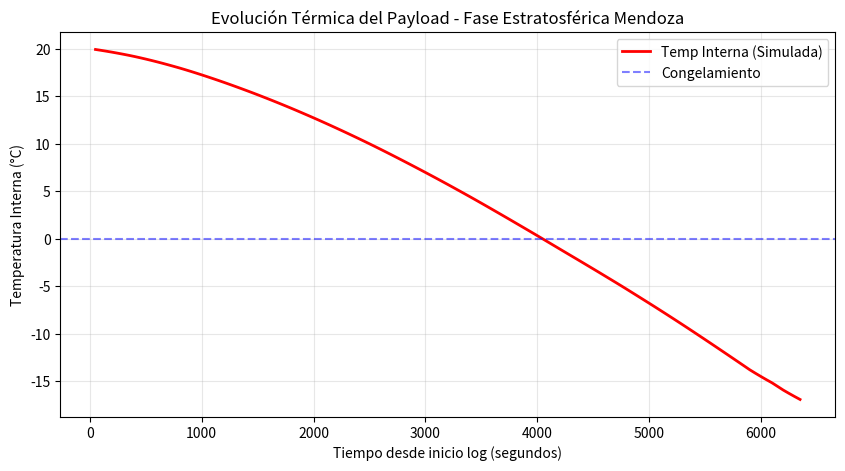

Python code for this plot:
import numpy as np
import matplotlib.pyplot as plt
import json

# --- CONFIGURACIÓN DEL SISTEMA (HARDWARE) ---
power_gen = 0.1  # Watts generados (Jetson Nano + Sensores + GPS)
thickness = 0.04  # 40mm de grosor de XPS
area_total = 0.25 # m^2 (Ej: Caja de 25x25x25 cm aprox)
masa_interna = 1.2 # kg (Electrónica + estructura interna)
cp_interno = 900   # J/kg*K (Promedio aluminio/plástico/silicio)

# --- PROPIEDADES DE MATERIALES ---
k_xps = 0.03     # Conductivity XPS (W/m*K)
mylar_emissivity = 0.03 # El Mylar refleja el 95% de la radiación IR
sigma = 5.67e-8   # Constante de Stefan-Boltzmann

# --- DATOS DEL VAIZALA RS41 (Simulado a partir de tus JSON) ---
# Extraigo los puntos clave de tu log: tiempo (segundos), altitud, temp_ext
data_log = [
  
    {"t": 50, "alt": 1810, "temp_ext": 11.7},
    {"t": 100, "alt": 2046, "temp_ext": 10.8},
    {"t": 150, "alt": 2281, "temp_ext": 10.3},
    {"t": 200, "alt": 2492, "temp_ext": 9.8},
    {"t": 250, "alt": 2746, "temp_ext": 9.1},
    {"t": 300, "alt": 3003, "temp_ext": 8.6},
    {"t": 350, "alt": 3253, "temp_ext": 8.0},
    {"t": 400, "alt": 3510, "temp_ext": 7.2},
    {"t": 450, "alt": 3754, "temp_ext": 6.3},
    {"t": 500, "alt": 4007, "temp_ext": 5.6},
    {"t": 550, "alt": 4287, "temp_ext": 4.9},
    {"t": 600, "alt": 4568, "temp_ext": 4.2},
    {"t": 650, "alt": 4814, "temp_ext": 3.6},
    {"t": 700, "alt": 5063, "temp_ext": 2.8},
    {"t": 750, "alt": 5320, "temp_ext": 2.3},
    {"t": 800, "alt": 5578, "temp_ext": 1.8},
    {"t": 850, "alt": 5815, "temp_ext": 0.8},
    {"t": 900, "alt": 6058, "temp_ext": 0.2},
    {"t": 950, "alt": 6299, "temp_ext": -0.6},
    {"t": 1000, "alt": 6544, "temp_ext": -1.1},
    {"t": 1050, "alt": 6797, "temp_ext": -1.7},
    {"t": 1100, "alt": 7060, "temp_ext": -2.3},
    {"t": 1150, "alt": 7327, "temp_ext": -2.8},
    {"t": 1200, "alt": 7588, "temp_ext": -3.4},
    {"t": 1250, "alt": 7851, "temp_ext": -4.0},
    {"t": 1300, "alt": 8130, "temp_ext": -4.6},
    {"t": 1350, "alt": 8391, "temp_ext": -5.1},
    {"t": 1400, "alt": 8663, "temp_ext": -5.6},
    {"t": 1450, "alt": 8937, "temp_ext": -6.1},
    {"t": 1500, "alt": 9193, "temp_ext": -6.8},
    {"t": 1550, "alt": 9458, "temp_ext": -7.4},
    {"t": 1600, "alt": 9718, "temp_ext": -7.8},
    {"t": 1650, "alt": 9970, "temp_ext": -8.4},
    {"t": 1700, "alt": 10223, "temp_ext": -9.0},
    {"t": 1750, "alt": 10497, "temp_ext": -9.6},
    {"t": 1800, "alt": 10750, "temp_ext": -10.1},
    {"t": 1850, "alt": 11017, "temp_ext": -10.8},
    {"t": 1900, "alt": 11283, "temp_ext": -11.4},
    {"t": 1950, "alt": 11559, "temp_ext": -11.8},
    {"t": 2000, "alt": 11825, "temp_ext": -12.4},
    {"t": 2050, "alt": 12073, "temp_ext": -13.0},
    {"t": 2100, "alt": 12320, "temp_ext": -13.6},
    {"t": 2150, "alt": 12582, "temp_ext": -14.1},
    {"t": 2200, "alt": 12858, "temp_ext": -14.8},
    {"t": 2250, "alt": 13120, "temp_ext": -15.2},
    {"t": 2300, "alt": 13384, "temp_ext": -15.9},
    {"t": 2350, "alt": 13640, "temp_ext": -16.4},
    {"t": 2400, "alt": 13892, "temp_ext": -16.9},
    {"t": 2450, "alt": 14147, "temp_ext": -17.6},
    {"t": 2500, "alt": 14385, "temp_ext": -18.1},
    {"t": 2550, "alt": 14634, "temp_ext": -18.8},
    {"t": 2600, "alt": 14871, "temp_ext": -19.4},
    {"t": 2650, "alt": 15117, "temp_ext": -20.0},
    {"t": 2700, "alt": 15354, "temp_ext": -20.6},
    {"t": 2750, "alt": 15616, "temp_ext": -21.2},
    {"t": 2800, "alt": 15882, "temp_ext": -21.7},
    {"t": 2850, "alt": 16153, "temp_ext": -22.2},
    {"t": 2900, "alt": 16414, "temp_ext": -22.7},
    {"t": 2950, "alt": 16675, "temp_ext": -23.3},
    {"t": 3000, "alt": 16921, "temp_ext": -23.8},
    {"t": 3050, "alt": 17179, "temp_ext": -24.4},
    {"t": 3100, "alt": 17438, "temp_ext": -24.8},
    {"t": 3150, "alt": 17680, "temp_ext": -25.5},
    {"t": 3200, "alt": 17919, "temp_ext": -26.0},
    {"t": 3250, "alt": 18164, "temp_ext": -26.7},
    {"t": 3300, "alt": 18433, "temp_ext": -27.1},
    {"t": 3350, "alt": 18705, "temp_ext": -27.6},
    {"t": 3400, "alt": 18956, "temp_ext": -28.2},
    {"t": 3450, "alt": 19207, "temp_ext": -28.9},
    {"t": 3500, "alt": 19461, "temp_ext": -29.5},
    {"t": 3550, "alt": 19706, "temp_ext": -30.0},
    {"t": 3600, "alt": 19956, "temp_ext": -30.6},
    {"t": 3650, "alt": 20212, "temp_ext": -31.1},
    {"t": 3700, "alt": 20475, "temp_ext": -31.5},
    {"t": 3750, "alt": 20731, "temp_ext": -32.0},
    {"t": 3800, "alt": 20995, "temp_ext": -32.6},
    {"t": 3850, "alt": 21257, "temp_ext": -33.0},
    {"t": 3900, "alt": 21507, "temp_ext": -33.4},
    {"t": 3950, "alt": 21757, "temp_ext": -33.8},
    {"t": 4000, "alt": 22026, "temp_ext": -34.4},
    {"t": 4050, "alt": 22290, "temp_ext": -34.9},
    {"t": 4100, "alt": 22545, "temp_ext": -35.5},
    {"t": 4150, "alt": 22800, "temp_ext": -35.9},
    {"t": 4200, "alt": 23067, "temp_ext": -36.2},
    {"t": 4250, "alt": 23337, "temp_ext": -36.5},
    {"t": 4300, "alt": 23605, "temp_ext": -36.8},
    {"t": 4350, "alt": 23874, "temp_ext": -37.1},
    {"t": 4400, "alt": 24153, "temp_ext": -37.6},
    {"t": 4450, "alt": 24417, "temp_ext": -38.2},
    {"t": 4500, "alt": 24679, "temp_ext": -38.5},
    {"t": 4550, "alt": 24940, "temp_ext": -39.0},
    {"t": 4600, "alt": 25203, "temp_ext": -39.7},
    {"t": 4650, "alt": 25469, "temp_ext": -40.1},
    {"t": 4700, "alt": 25733, "temp_ext": -40.5},
    {"t": 4750, "alt": 26001, "temp_ext": -41.2},
    {"t": 4800, "alt": 26264, "temp_ext": -42.0},
    {"t": 4850, "alt": 26530, "temp_ext": -42.8},
    {"t": 4900, "alt": 26780, "temp_ext": -43.2},
    {"t": 4950, "alt": 27019, "temp_ext": -43.7},
    {"t": 5000, "alt": 27270, "temp_ext": -44.1},
    {"t": 5050, "alt": 27521, "temp_ext": -44.8},
    {"t": 5100, "alt": 27768, "temp_ext": -45.6},
    {"t": 5150, "alt": 27985, "temp_ext": -46.1},
    {"t": 5200, "alt": 28200, "temp_ext": -46.8},
    {"t": 5250, "alt": 28411, "temp_ext": -47.4},
    {"t": 5300, "alt": 28627, "temp_ext": -48.0},
    {"t": 5350, "alt": 28842, "temp_ext": -48.7},
    {"t": 5400, "alt": 29051, "temp_ext": -49.4},
    {"t": 5450, "alt": 29258, "temp_ext": -50.0},
    {"t": 5500, "alt": 29466, "temp_ext": -50.6},
    {"t": 5550, "alt": 29672, "temp_ext": -51.1},
    {"t": 5600, "alt": 29886, "temp_ext": -51.8},
    {"t": 5650, "alt": 30101, "temp_ext": -52.3},
    {"t": 5700, "alt": 30314, "temp_ext": -52.8},
    {"t": 5750, "alt": 30527, "temp_ext": -53.4},
    {"t": 5800, "alt": 30751, "temp_ext": -53.8},
    {"t": 5850, "alt": 30964, "temp_ext": -54.4},
    {"t": 5900, "alt": 31193, "temp_ext": -55.1},
    {"t": 5950, "alt": 27245, "temp_ext": -51.1},
    {"t": 6000, "alt": 27499, "temp_ext": -50.3},
    {"t": 6050, "alt": 27759, "temp_ext": -49.7},
    {"t": 6100, "alt": 28005, "temp_ext": -48.9},
    {"t": 6150, "alt": 30964, "temp_ext": -54.4},
    {"t": 6200, "alt": 31193, "temp_ext": -55.1},
    {"t": 6250, "alt": 27245, "temp_ext": -51.1},
    {"t": 6300, "alt": 27499, "temp_ext": -50.3},
    {"t": 6350, "alt": 27759, "temp_ext": -49.7},
    {"t": 6400, "alt": 28005, "temp_ext": -48.9},
]

# --- MOTOR DE SIMULACIÓN ---
def simulate_thermal():
    t_int = 20.0  # Temperatura inicial dentro de la caja (°C)
    results_t = []
    results_temp = []
    
    # Iteramos sobre los intervalos de tiempo del log
    for i in range(len(data_log) - 1):
        d_t = data_log[i+1]["t"] - data_log[i]["t"]
        t_ext = data_log[i]["temp_ext"]
        
        # 1. Pérdida por Conducción (XPS)
        # Q = k * A * (T1 - T2) / L
        q_cond = (k_xps * area_total * (t_int - t_ext)) / thickness
        
        # 2. Pérdida por Radiación (Mylar)
        # Consideramos la emisividad baja del Mylar
        t_int_k = t_int + 273.15
        t_ext_k = t_ext + 273.15
        q_rad = sigma * mylar_emissivity * area_total * (t_int_k**4 - t_ext_k**4)
        
        # 3. Balance de Energía
        # El cambio de energía interna es lo generado menos lo perdido
        delta_q = (power_gen - q_cond - q_rad) * d_t
        
        # 4. Cambio de Temperatura
        # dT = dQ / (m * Cp)
        delta_temp = delta_q / (masa_interna * cp_interno)
        t_int += delta_temp
        
        results_t.append(data_log[i]["t"])
        results_temp.append(t_int)
        
    return results_t, results_temp

# Ejecución y Gráfico
tiempos, temps_internas = simulate_thermal()

plt.figure(figsize=(10, 5))
plt.plot(tiempos, temps_internas, label='Temp Interna (Simulada)', color='red', linewidth=2)
plt.axhline(y=0, color='blue', linestyle='--', alpha=0.5, label='Congelamiento')
plt.title('Evolución Térmica del Payload - Fase Estratosférica Mendoza')
plt.xlabel('Tiempo desde inicio log (segundos)')
plt.ylabel('Temperatura Interna (°C)')
plt.grid(True, alpha=0.3)
plt.legend()
plt.show()
